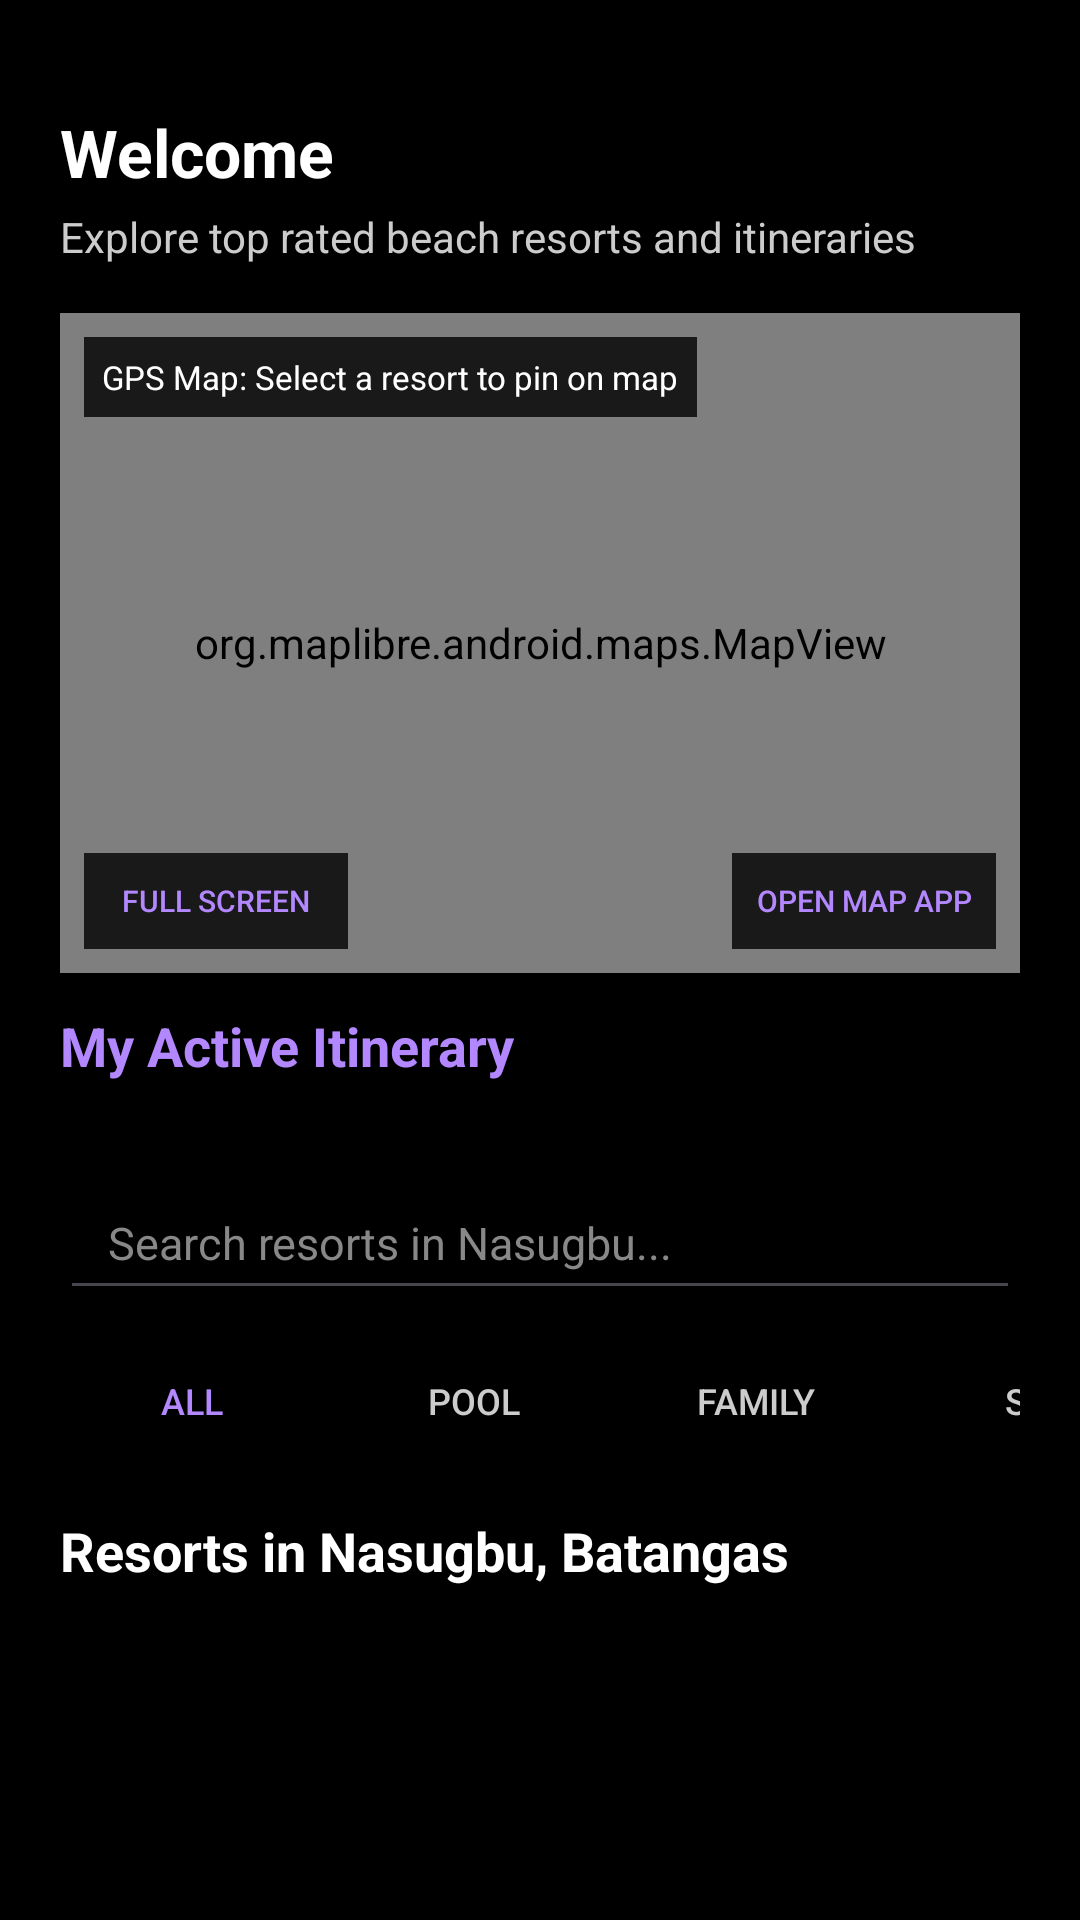

Produce the Android XML layout that renders to this screen, including the resource entries it uses.
<!-- AndroidManifest.xml: application theme Theme.TDIP -->
<!-- res/layout/activity_mainscreen.xml -->
<?xml version="1.0" encoding="utf-8"?>
<ScrollView xmlns:android="http://schemas.android.com/apk/res/android"
    xmlns:app="http://schemas.android.com/apk/res-auto"
    xmlns:tools="http://schemas.android.com/tools"
    android:id="@+id/main"
    android:layout_width="match_parent"
    android:layout_height="match_parent"
    android:background="@color/black"
    android:fillViewport="true"
    tools:context=".Mainscreen">

    <androidx.constraintlayout.widget.ConstraintLayout
        android:layout_width="match_parent"
        android:layout_height="wrap_content"
        android:padding="20dp">

        <TextView
            android:id="@+id/greeting_title"
            android:layout_width="0dp"
            android:layout_height="wrap_content"
            android:layout_marginTop="16dp"
            android:text="Welcome"
            android:textColor="@color/white"
            android:textSize="22sp"
            android:textStyle="bold"
            app:layout_constraintEnd_toEndOf="parent"
            app:layout_constraintStart_toStartOf="parent"
            app:layout_constraintTop_toTopOf="parent" />

        <TextView
            android:id="@+id/greeting_subtitle"
            android:layout_width="0dp"
            android:layout_height="wrap_content"
            android:layout_marginTop="4dp"
            android:text="Explore top rated beach resorts and itineraries"
            android:textColor="#CCCCCC"
            android:textSize="14sp"
            app:layout_constraintEnd_toEndOf="parent"
            app:layout_constraintStart_toStartOf="parent"
            app:layout_constraintTop_toBottomOf="@+id/greeting_title" />

        <FrameLayout
            android:id="@+id/map_container"
            android:layout_width="0dp"
            android:layout_height="220dp"
            android:layout_marginTop="16dp"
            android:background="#222222"
            app:layout_constraintEnd_toEndOf="parent"
            app:layout_constraintStart_toStartOf="parent"
            app:layout_constraintTop_toBottomOf="@+id/greeting_subtitle">

            <org.maplibre.android.maps.MapView
                android:id="@+id/mapView"
                android:layout_width="match_parent"
                android:layout_height="match_parent" />

            <TextView
                android:id="@+id/tv_map_overlay"
                android:layout_width="wrap_content"
                android:layout_height="wrap_content"
                android:layout_gravity="top|start"
                android:layout_margin="8dp"
                android:background="#CC000000"
                android:padding="6dp"
                android:text="GPS Map: Select a resort to pin on map"
                android:textColor="@color/white"
                android:textSize="11sp" />

            <Button
                android:id="@+id/btn_fullscreen_map"
                style="@style/Widget.AppCompat.Button.Borderless"
                android:layout_width="wrap_content"
                android:layout_height="32dp"
                android:layout_gravity="bottom|start"
                android:layout_margin="8dp"
                android:background="#CC000000"
                android:paddingHorizontal="8dp"
                android:text="Full Screen"
                android:textColor="#B388FF"
                android:textSize="10sp" />

            <Button
                android:id="@+id/btn_open_google_maps"
                style="@style/Widget.AppCompat.Button.Borderless"
                android:layout_width="wrap_content"
                android:layout_height="32dp"
                android:layout_gravity="bottom|end"
                android:layout_margin="8dp"
                android:background="#CC000000"
                android:paddingHorizontal="8dp"
                android:text="Open Map App"
                android:textColor="#B388FF"
                android:textSize="10sp" />

        </FrameLayout>

        
        <TextView
            android:id="@+id/tv_schedule_warning_banner"
            android:layout_width="0dp"
            android:layout_height="wrap_content"
            android:layout_marginTop="8dp"
            android:background="#FFB300"
            android:padding="10dp"
            android:text="⚠️ Schedule Conflict Warning: You have overlapping dates booked at different resorts!"
            android:textColor="@color/black"
            android:textSize="12sp"
            android:textStyle="bold"
            android:visibility="gone"
            app:layout_constraintEnd_toEndOf="parent"
            app:layout_constraintStart_toStartOf="parent"
            app:layout_constraintTop_toBottomOf="@+id/map_container" />

        <TextView
            android:id="@+id/itinerary_section_title"
            android:layout_width="wrap_content"
            android:layout_height="wrap_content"
            android:layout_marginTop="12dp"
            android:text="My Active Itinerary"
            android:textColor="#B388FF"
            android:textSize="18sp"
            android:textStyle="bold"
            app:layout_constraintStart_toStartOf="parent"
            app:layout_constraintTop_toBottomOf="@+id/tv_schedule_warning_banner" />

        <LinearLayout
            android:id="@+id/itinerary_list_container"
            android:layout_width="0dp"
            android:layout_height="wrap_content"
            android:layout_marginTop="8dp"
            android:orientation="vertical"
            app:layout_constraintEnd_toEndOf="parent"
            app:layout_constraintStart_toStartOf="parent"
            app:layout_constraintTop_toBottomOf="@+id/itinerary_section_title" />

        <EditText
            android:id="@+id/search_edit_text"
            android:layout_width="0dp"
            android:layout_height="48dp"
            android:layout_marginTop="20dp"
            android:autofillHints=""
            android:hint="Search resorts in Nasugbu..."
            android:inputType="text"
            android:paddingHorizontal="16dp"
            android:textColor="@color/white"
            android:textColorHint="#888888"
            android:textSize="15sp"
            app:layout_constraintEnd_toEndOf="parent"
            app:layout_constraintStart_toStartOf="parent"
            app:layout_constraintTop_toBottomOf="@+id/itinerary_list_container" />

        <HorizontalScrollView
            android:id="@+id/filter_scroll_view"
            android:layout_width="0dp"
            android:layout_height="wrap_content"
            android:layout_marginTop="12dp"
            android:scrollbars="none"
            app:layout_constraintEnd_toEndOf="parent"
            app:layout_constraintStart_toStartOf="parent"
            app:layout_constraintTop_toBottomOf="@+id/search_edit_text">

            <LinearLayout
                android:layout_width="wrap_content"
                android:layout_height="wrap_content"
                android:orientation="horizontal">

                <Button
                    android:id="@+id/chip_all"
                    style="@style/Widget.AppCompat.Button.Borderless"
                    android:layout_width="wrap_content"
                    android:layout_height="36dp"
                    android:layout_marginEnd="6dp"
                    android:text="All"
                    android:textColor="#B388FF"
                    android:textSize="12sp" />

                <Button
                    android:id="@+id/chip_pool"
                    style="@style/Widget.AppCompat.Button.Borderless"
                    android:layout_width="wrap_content"
                    android:layout_height="36dp"
                    android:layout_marginEnd="6dp"
                    android:text="Pool"
                    android:textColor="#CCCCCC"
                    android:textSize="12sp" />

                <Button
                    android:id="@+id/chip_family"
                    style="@style/Widget.AppCompat.Button.Borderless"
                    android:layout_width="wrap_content"
                    android:layout_height="36dp"
                    android:layout_marginEnd="6dp"
                    android:text="Family"
                    android:textColor="#CCCCCC"
                    android:textSize="12sp" />

                <Button
                    android:id="@+id/chip_spa"
                    style="@style/Widget.AppCompat.Button.Borderless"
                    android:layout_width="wrap_content"
                    android:layout_height="36dp"
                    android:layout_marginEnd="6dp"
                    android:text="Spa"
                    android:textColor="#CCCCCC"
                    android:textSize="12sp" />

                <Button
                    android:id="@+id/chip_wifi"
                    style="@style/Widget.AppCompat.Button.Borderless"
                    android:layout_width="wrap_content"
                    android:layout_height="36dp"
                    android:layout_marginEnd="6dp"
                    android:text="WiFi"
                    android:textColor="#CCCCCC"
                    android:textSize="12sp" />

                <Button
                    android:id="@+id/chip_budget"
                    style="@style/Widget.AppCompat.Button.Borderless"
                    android:layout_width="wrap_content"
                    android:layout_height="36dp"
                    android:text="Budget"
                    android:textColor="#CCCCCC"
                    android:textSize="12sp" />

            </LinearLayout>

        </HorizontalScrollView>

        <TextView
            android:id="@+id/resorts_section_title"
            android:layout_width="wrap_content"
            android:layout_height="wrap_content"
            android:layout_marginTop="20dp"
            android:text="Resorts in Nasugbu, Batangas"
            android:textColor="@color/white"
            android:textSize="18sp"
            android:textStyle="bold"
            app:layout_constraintStart_toStartOf="parent"
            app:layout_constraintTop_toBottomOf="@+id/filter_scroll_view" />

        <LinearLayout
            android:id="@+id/resorts_list_container"
            android:layout_width="0dp"
            android:layout_height="wrap_content"
            android:layout_marginTop="12dp"
            android:orientation="vertical"
            app:layout_constraintEnd_toEndOf="parent"
            app:layout_constraintStart_toStartOf="parent"
            app:layout_constraintTop_toBottomOf="@+id/resorts_section_title" />

    </androidx.constraintlayout.widget.ConstraintLayout>

</ScrollView>
<!-- resources referenced by this layout -->
<resources>
  <style name="Theme.TDIP" parent="Base.Theme.TDIP" />
  <style name="Base.Theme.TDIP" parent="Theme.Material3.DayNight.NoActionBar">
          
          
      </style>
  <!-- not gathered from this repository: default colours our renderer supplied (Android Studio template values) -->
  <color name="black">#FF000000</color>
  <color name="white">#FFFFFFFF</color>
</resources>
